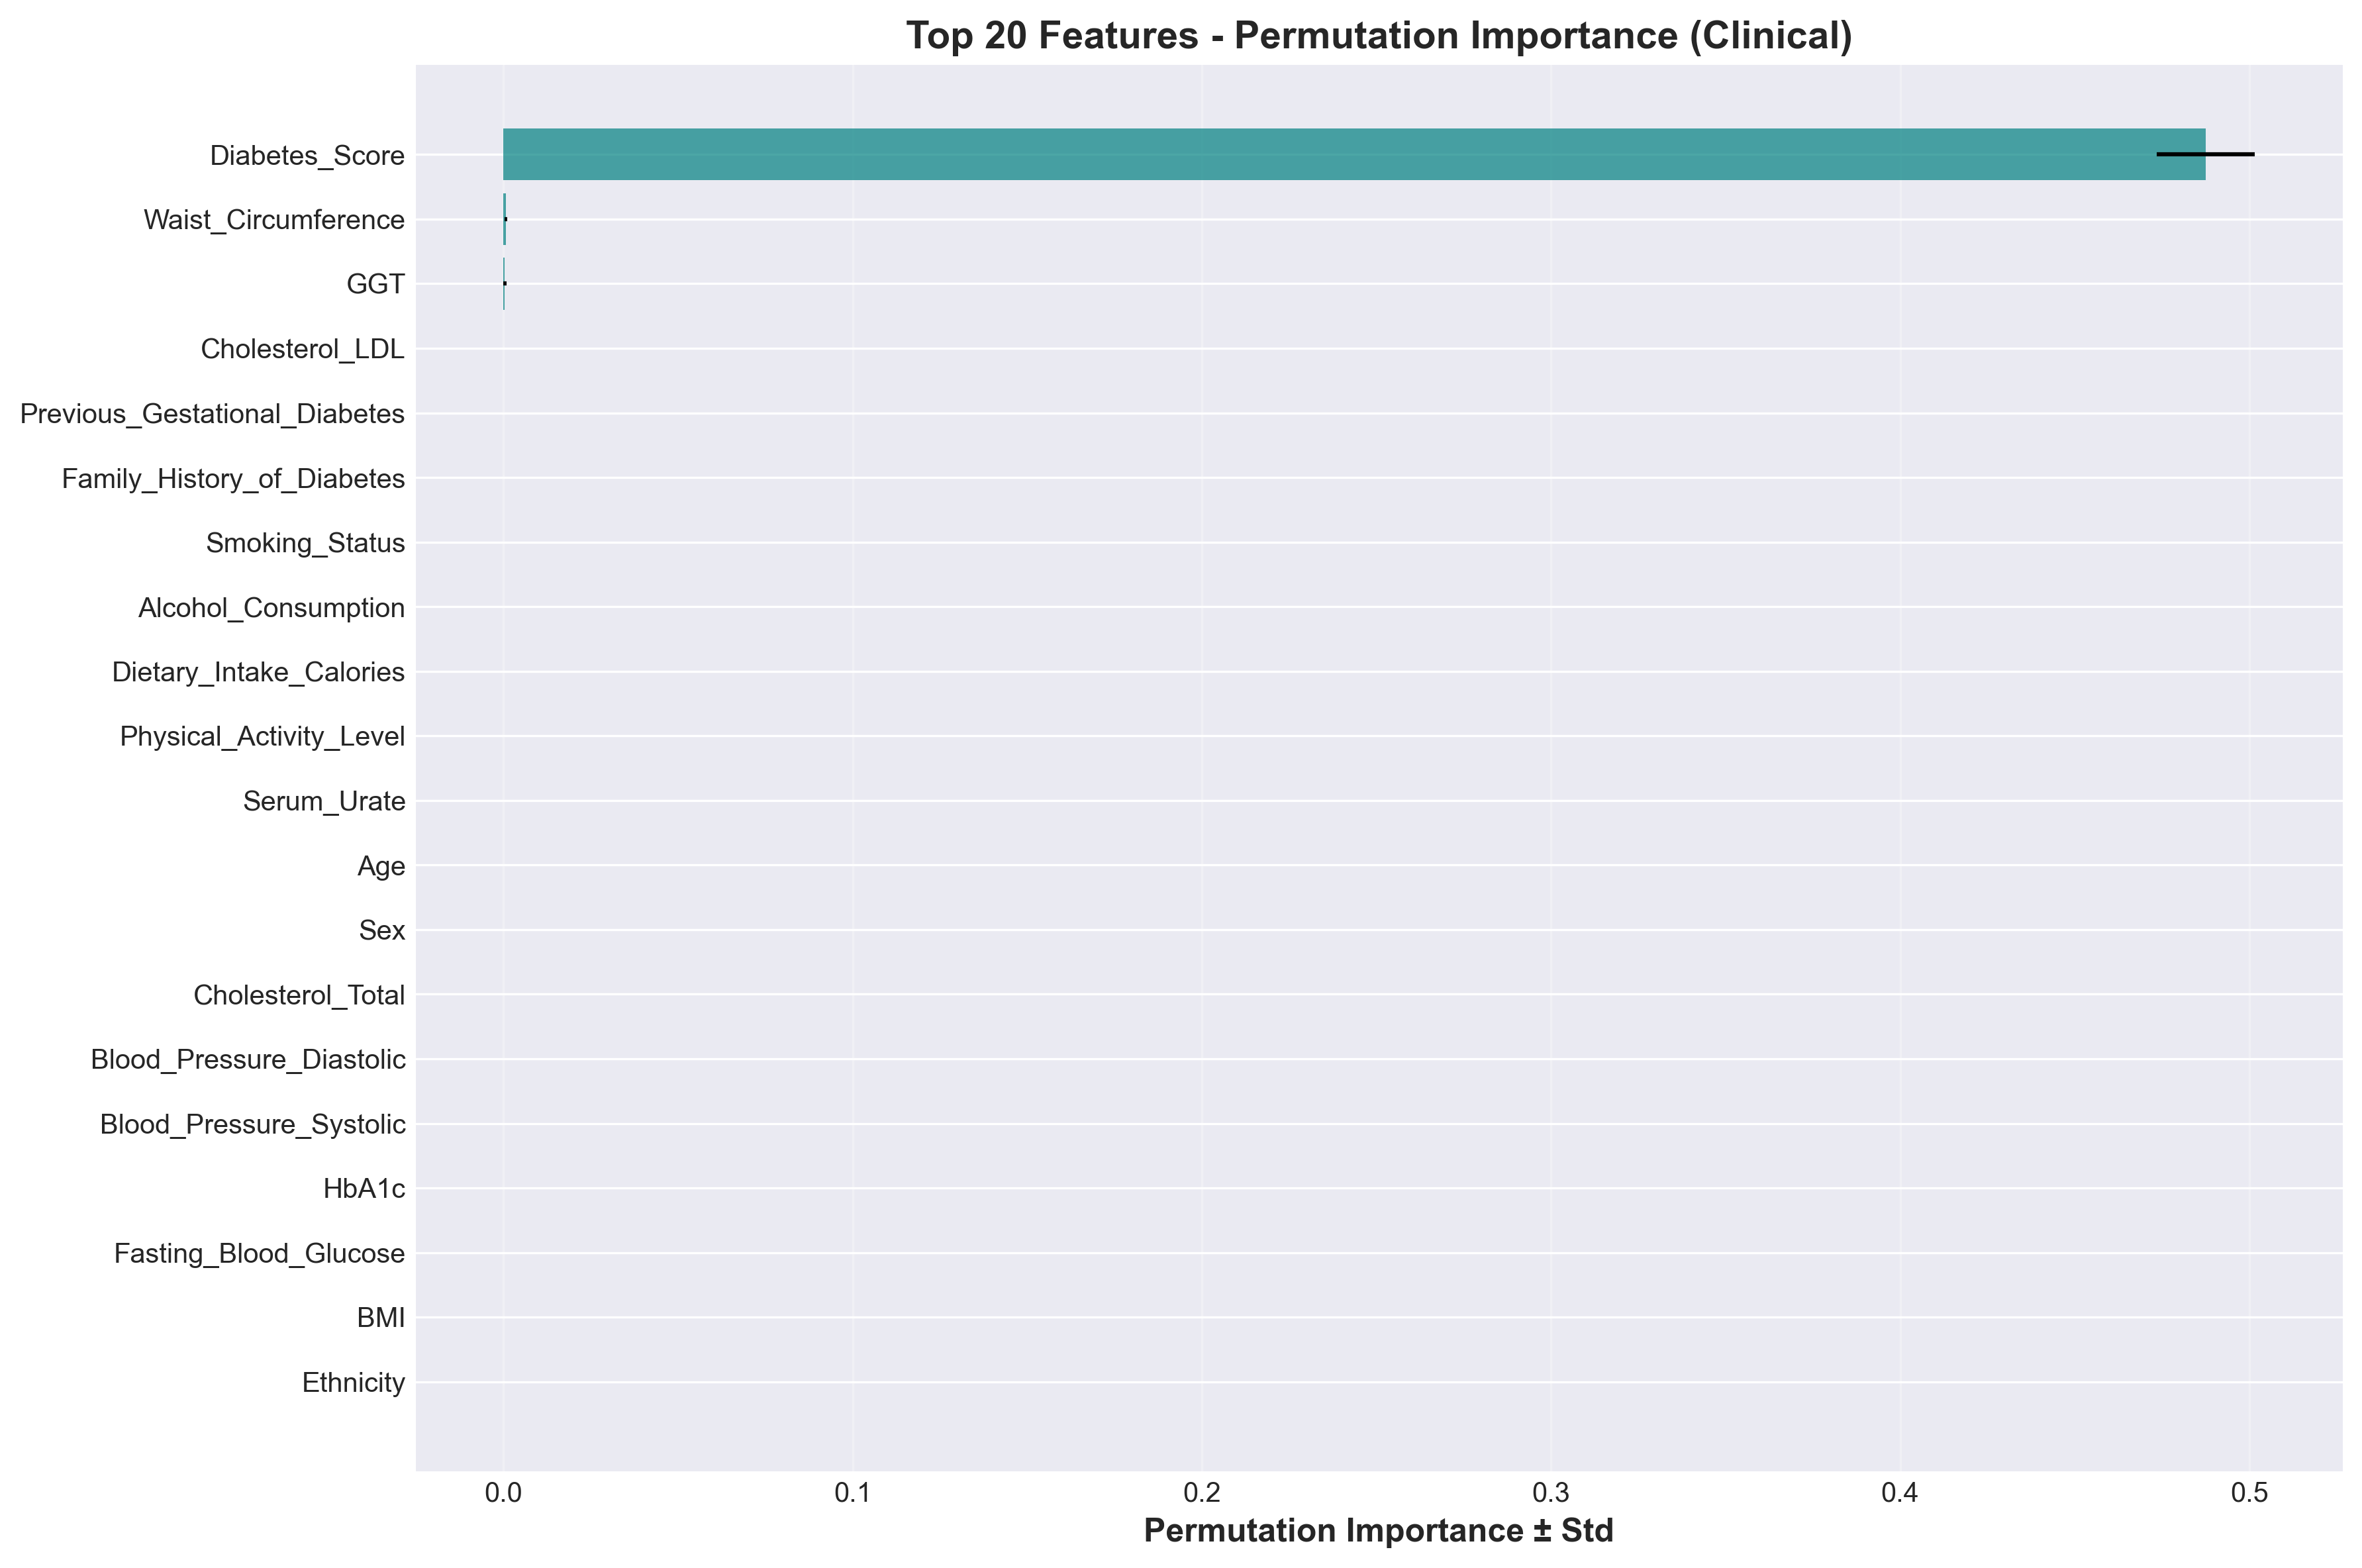

The data file committed next to this chart (first rows):
Feature, Importance, Std
Diabetes_Score, 0.4875, 0.01409
Waist_Circumference, 0.0006986, 0.0004573
GGT, 0.0003992, 0.0004889
Cholesterol_LDL, 0.0, 0.0
Previous_Gestational_Diabetes, 0.0, 0.0
Family_History_of_Diabetes, 0.0, 0.0
Smoking_Status, 0.0, 0.0
Alcohol_Consumption, 0.0, 0.0
Dietary_Intake_Calories, 0.0, 0.0
Physical_Activity_Level, 0.0, 0.0
Serum_Urate, 0.0, 0.0
Age, 0.0, 0.0
Sex, 0.0, 0.0
Cholesterol_Total, 0.0, 0.0
Blood_Pressure_Diastolic, 0.0, 0.0
Blood_Pressure_Systolic, 0.0, 0.0
HbA1c, 0.0, 0.0
Fasting_Blood_Glucose, 0.0, 0.0
BMI, 0.0, 0.0
Ethnicity, 0.0, 0.0
Cholesterol_HDL, 0.0, 0.0
